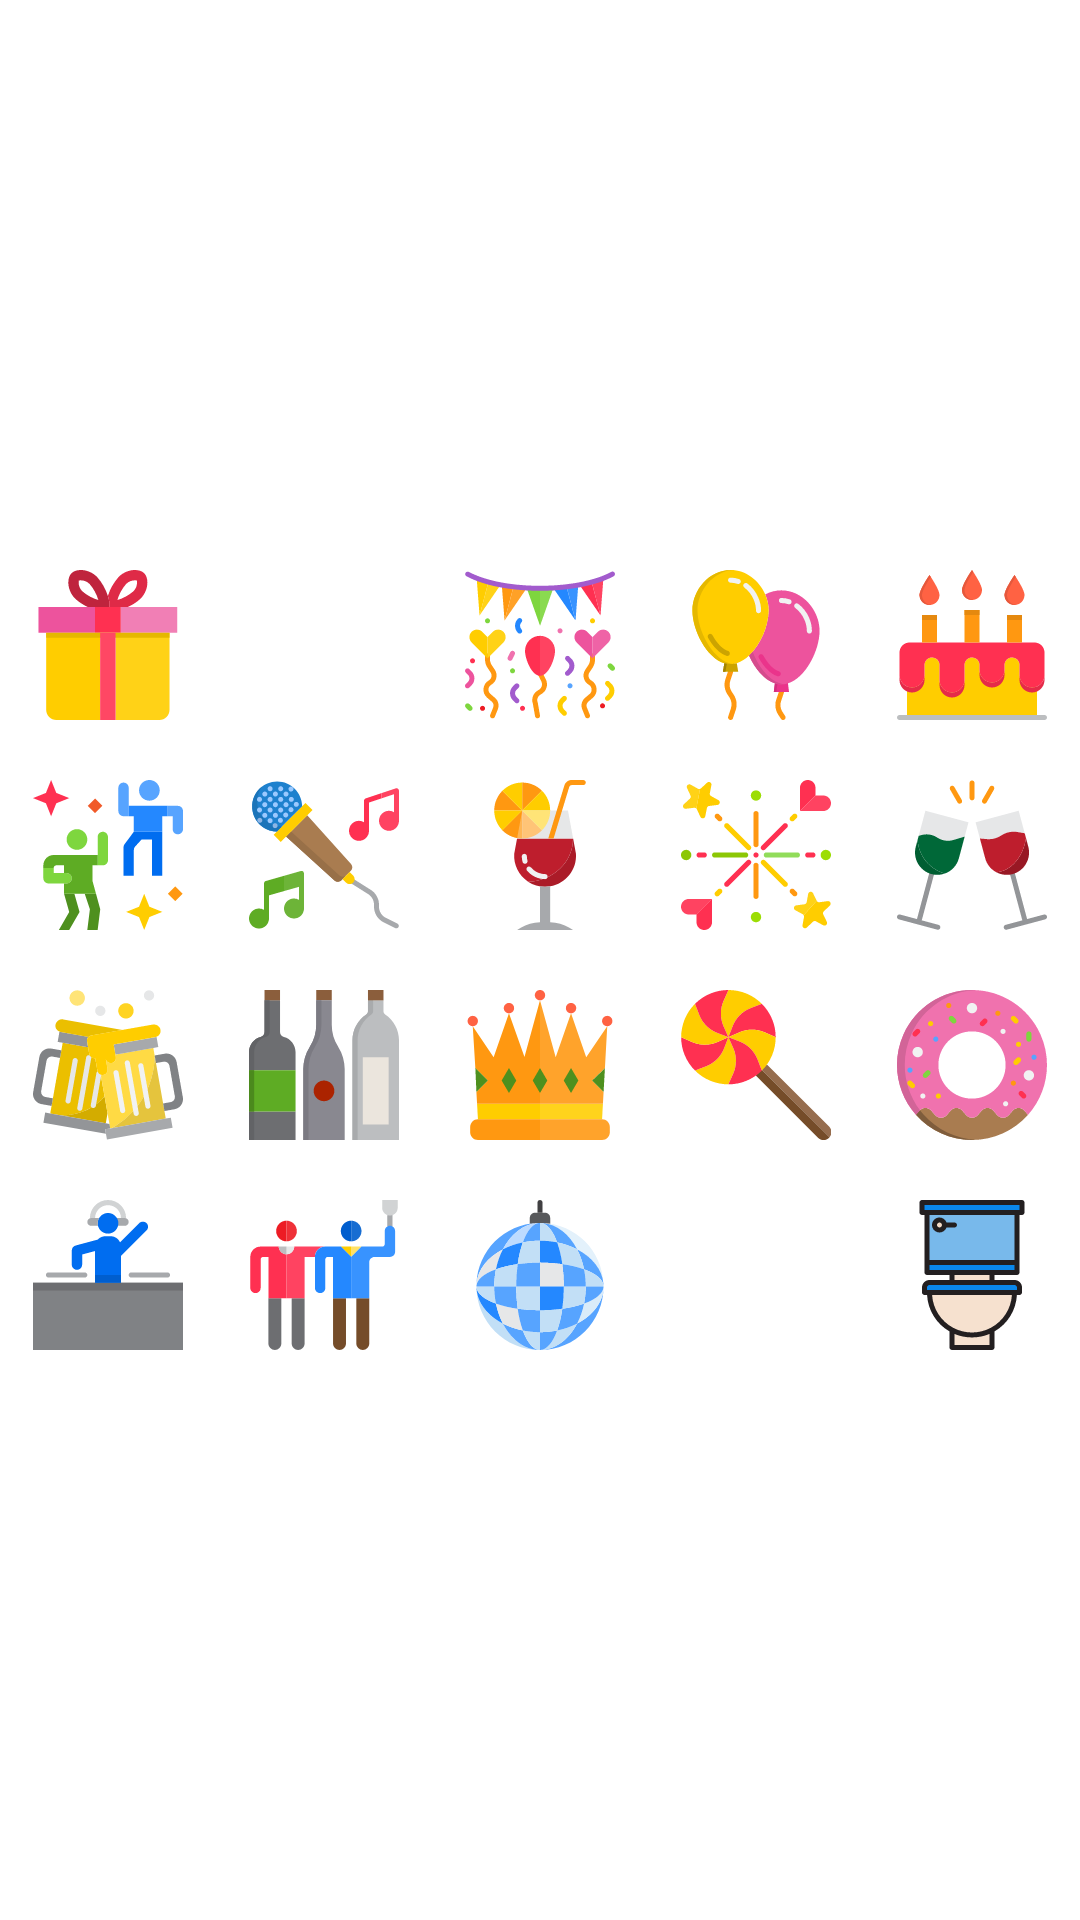

Android layout source for this screen:
<!-- AndroidManifest.xml: application theme AppTheme.Luncher -->
<!-- res/layout/table_of_animations.xml -->
<?xml version="1.0" encoding="utf-8"?>
<LinearLayout xmlns:android="http://schemas.android.com/apk/res/android"
    xmlns:tools="http://schemas.android.com/tools"
    android:layout_width="360dp"
    android:layout_height="300dp">

    <TableLayout
        android:layout_width="match_parent"
        android:layout_height="match_parent"
        android:gravity="center">

        <TableRow
            android:id="@+id/tableRow0"
            android:layout_width="match_parent"
            android:layout_height="wrap_content"
            android:layout_weight="0">


            <ImageView
                android:tag="1"
                android:id="@+id/ImageView01"
                android:onClick="setIdOfSelectedIcon"
                android:padding="10dp"
                android:layout_width="0dp"
                android:layout_height="wrap_content"
                android:layout_weight="1"
                android:src="@drawable/ic_01"
                tools:ignore="ContentDescription" />

            <ImageView
                android:tag="2"
                android:id="@+id/ImageView02"
                android:onClick="setIdOfSelectedIcon"
                android:padding="10dp"
                android:layout_width="0dp"
                android:layout_height="wrap_content"
                android:layout_weight="1"
                android:src="@drawable/ic_02"
                tools:ignore="ContentDescription" />

            <ImageView
                android:tag="3"
                android:id="@+id/ImageView03"
                android:onClick="setIdOfSelectedIcon"
                android:padding="10dp"
                android:layout_width="0dp"
                android:layout_height="wrap_content"
                android:layout_weight="1"
                android:src="@drawable/ic_03"
                tools:ignore="ContentDescription" />

            <ImageView
                android:tag="4"
                android:id="@+id/ImageView04"
                android:onClick="setIdOfSelectedIcon"
                android:padding="10dp"
                android:layout_width="0dp"
                android:layout_height="wrap_content"
                android:layout_weight="1"
                android:src="@drawable/ic_04"
                tools:ignore="ContentDescription" />

            <ImageView
                android:tag="5"
                android:id="@+id/ImageView05"
                android:onClick="setIdOfSelectedIcon"
                android:padding="10dp"
                android:layout_width="0dp"
                android:layout_height="wrap_content"
                android:layout_weight="1"
                android:src="@drawable/ic_05"
                tools:ignore="ContentDescription"/>

        </TableRow>

        <TableRow
            android:id="@+id/tableRow1"
            android:onClick="setIdOfSelectedIcon"
            android:layout_width="match_parent"
            android:layout_height="fill_parent"
            android:layout_weight="0">

            <ImageView
                android:tag="6"
                android:id="@+id/ImageView06"
                android:onClick="setIdOfSelectedIcon"
                android:padding="10dp"
                android:layout_width="0dp"
                android:layout_height="wrap_content"
                android:layout_weight="1"
                android:src="@drawable/ic_06"
                tools:ignore="ContentDescription"/>

            <ImageView
                android:tag="7"
                android:id="@+id/ImageView07"
                android:onClick="setIdOfSelectedIcon"
                android:padding="10dp"
                android:layout_width="0dp"
                android:layout_height="wrap_content"
                android:layout_weight="1"
                android:src="@drawable/ic_07"
                tools:ignore="ContentDescription"/>

            <ImageView
                android:tag="8"
                android:id="@+id/ImageView08"
                android:onClick="setIdOfSelectedIcon"
                android:padding="10dp"
                android:layout_width="0dp"
                android:layout_height="wrap_content"
                android:layout_weight="1"
                android:src="@drawable/ic_08"
                tools:ignore="ContentDescription"/>

            <ImageView
                android:tag="9"
                android:id="@+id/ImageView09"
                android:onClick="setIdOfSelectedIcon"
                android:padding="10dp"
                android:layout_width="0dp"
                android:layout_height="wrap_content"
                android:layout_weight="1"
                android:src="@drawable/ic_09"
                tools:ignore="ContentDescription"/>

            <ImageView
                android:tag="10"
                android:id="@+id/ImageView10"
                android:onClick="setIdOfSelectedIcon"
                android:padding="10dp"
                android:layout_width="0dp"
                android:layout_height="wrap_content"
                android:layout_weight="1"
                android:src="@drawable/ic_10"
                tools:ignore="ContentDescription"/>
        </TableRow>

        <TableRow
            android:id="@+id/tableRow2"
            android:layout_width="match_parent"
            android:layout_height="fill_parent"
            android:layout_weight="0">

            <ImageView
                android:tag="11"
                android:id="@+id/ImageView11"
                android:onClick="setIdOfSelectedIcon"
                android:padding="10dp"
                android:layout_width="0dp"
                android:layout_height="wrap_content"
                android:layout_weight="1"
                android:src="@drawable/ic_11"
                tools:ignore="ContentDescription"/>

            <ImageView
                android:tag="12"
                android:id="@+id/ImageView12"
                android:onClick="setIdOfSelectedIcon"
                android:padding="10dp"
                android:layout_width="0dp"
                android:layout_height="wrap_content"
                android:layout_weight="1"
                android:src="@drawable/ic_12"
                tools:ignore="ContentDescription"/>

            <ImageView
                android:tag="13"
                android:id="@+id/ImageView13"
                android:onClick="setIdOfSelectedIcon"
                android:padding="10dp"
                android:layout_width="0dp"
                android:layout_height="wrap_content"
                android:layout_weight="1"
                android:src="@drawable/ic_13"
                tools:ignore="ContentDescription"/>

            <ImageView
                android:tag="14"
                android:id="@+id/ImageView14"
                android:onClick="setIdOfSelectedIcon"
                android:padding="10dp"
                android:layout_width="0dp"
                android:layout_height="wrap_content"
                android:layout_weight="1"
                android:src="@drawable/ic_14"
                tools:ignore="ContentDescription"/>

            <ImageView
                android:tag="15"
                android:id="@+id/ImageView15"
                android:onClick="setIdOfSelectedIcon"
                android:padding="10dp"
                android:layout_width="0dp"
                android:layout_height="wrap_content"
                android:layout_weight="1"
                android:src="@drawable/ic_15"
                tools:ignore="ContentDescription"/>
        </TableRow>

        <TableRow
            android:id="@+id/tableRow3"
            android:layout_width="match_parent"
            android:layout_height="fill_parent"
            android:layout_weight="0">

            <ImageView
                android:tag="16"
                android:id="@+id/ImageView16"
                android:onClick="setIdOfSelectedIcon"
                android:padding="10dp"
                android:layout_width="0dp"
                android:layout_height="wrap_content"
                android:layout_weight="1"
                android:src="@drawable/ic_16"
                tools:ignore="ContentDescription"/>

            <ImageView
                android:tag="17"
                android:id="@+id/ImageView17"
                android:onClick="setIdOfSelectedIcon"
                android:padding="10dp"
                android:layout_width="0dp"
                android:layout_height="wrap_content"
                android:layout_weight="1"
                android:src="@drawable/ic_17"
                tools:ignore="ContentDescription"/>

            <ImageView
                android:tag="18"
                android:id="@+id/ImageView18"
                android:onClick="setIdOfSelectedIcon"
                android:padding="10dp"
                android:layout_width="0dp"
                android:layout_height="wrap_content"
                android:layout_weight="1"
                android:src="@drawable/ic_18"
                tools:ignore="ContentDescription"/>

            <ImageView
                android:tag="19"
                android:id="@+id/ImageView19"
                android:onClick="setIdOfSelectedIcon"
                android:padding="10dp"
                android:layout_width="0dp"
                android:layout_height="wrap_content"
                android:layout_weight="1"
                android:src="@drawable/ic_19"
                tools:ignore="ContentDescription"/>

            <ImageView
                android:tag="20"
                android:id="@+id/ImageView20"
                android:onClick="setIdOfSelectedIcon"
                android:padding="10dp"
                android:layout_width="0dp"
                android:layout_height="wrap_content"
                android:layout_weight="1"
                android:src="@drawable/ic_20"
                tools:ignore="ContentDescription"/>
        </TableRow>

    </TableLayout>

</LinearLayout>
<!-- resources referenced by this layout -->
<resources>
  <!-- drawable ic_01: vector/xml drawable (drawable, 2092 chars, omitted) -->
  <!-- drawable ic_03: vector/xml drawable (drawable, 14915 chars, omitted) -->
  <!-- drawable ic_04: vector/xml drawable (drawable, 5817 chars, omitted) -->
  <!-- drawable ic_05: vector/xml drawable (drawable, 13188 chars, omitted) -->
  <!-- drawable ic_06: vector/xml drawable (drawable, 2621 chars, omitted) -->
  <!-- drawable ic_07: vector/xml drawable (drawable, 17590 chars, omitted) -->
  <!-- drawable ic_08: vector/xml drawable (drawable, 3478 chars, omitted) -->
  <!-- drawable ic_09: vector/xml drawable (drawable, 7354 chars, omitted) -->
  <!-- drawable ic_10: vector/xml drawable (drawable, 3701 chars, omitted) -->
  <!-- drawable ic_11: vector/xml drawable (drawable, 8201 chars, omitted) -->
  <!-- drawable ic_12: vector/xml drawable (drawable, 2720 chars, omitted) -->
  <!-- drawable ic_13: vector/xml drawable (drawable, 2425 chars, omitted) -->
  <!-- drawable ic_14: vector/xml drawable (drawable, 2792 chars, omitted) -->
  <!-- drawable ic_15: vector/xml drawable (drawable, 9876 chars, omitted) -->
  <!-- drawable ic_16: vector/xml drawable (drawable, 2392 chars, omitted) -->
  <!-- drawable ic_17: vector/xml drawable (drawable, 2987 chars, omitted) -->
  <!-- drawable ic_18: vector/xml drawable (drawable, 8722 chars, omitted) -->
  <!-- drawable ic_20: vector/xml drawable (drawable-v24, 3318 chars, omitted) -->
  <style name="AppTheme.Luncher" parent="Theme.AppCompat.Light.NoActionBar">
          <item name="colorPrimary">@android:color/black</item>
          <item name="android:windowBackground">@drawable/splash_screen</item>
      </style>
  <!-- drawable splash_screen (drawable) -->
  <layer-list xmlns:android="http://schemas.android.com/apk/res/android" >
      
      <item android:drawable="@android:color/black"/>
      <item>
          <bitmap
              android:src="@drawable/talki_splash"
              android:gravity="center"/>
      </item>
  </layer-list>
</resources>
